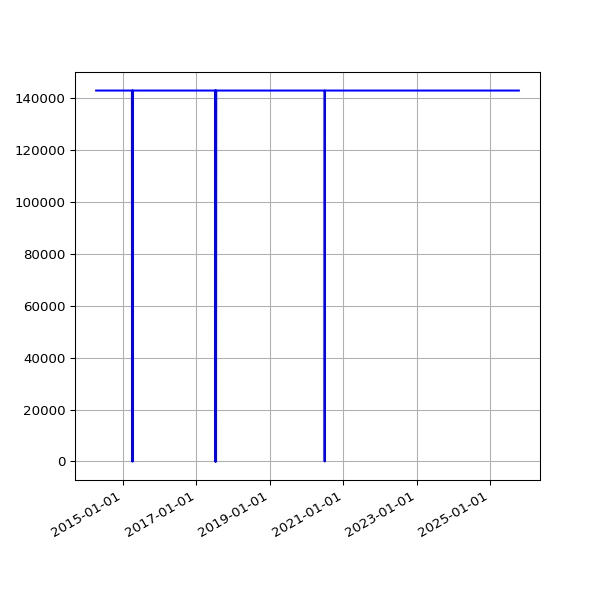

The data file committed next to this chart (first rows):
date, value
2014-04-10 02:32:11 +0100, 142953
2014-04-11 03:57:01 +0100, 142953
2014-04-12 02:28:21 +0100, 142953
2014-04-13 02:33:56 +0100, 142953
2014-04-14 02:33:30 +0100, 142953
2014-04-15 02:31:44 +0100, 142953
2014-04-16 02:40:52 +0100, 142953
2014-04-17 02:32:11 +0100, 142953
2014-04-18 02:34:14 +0100, 142953
2014-04-19 02:36:10 +0100, 142953
2014-04-20 02:32:54 +0100, 142953
2014-04-21 02:37:03 +0100, 142953
2014-04-22 02:37:55 +0100, 142953
2014-04-23 04:02:54 +0100, 142953
2014-04-24 02:39:03 +0100, 142953
2014-04-25 02:39:31 +0100, 142953
2014-04-26 02:42:56 +0100, 142953
2014-04-27 02:29:16 +0100, 142953
2014-04-28 02:30:50 +0100, 142953
2014-04-29 02:45:35 +0100, 142953
2014-04-30 02:37:46 +0100, 142953
2014-05-01 02:34:44 +0100, 142953
2014-05-02 02:40:09 +0100, 142953
2014-05-03 02:28:30 +0100, 142953
2014-05-04 02:32:23 +0100, 142953
2014-05-05 02:40:28 +0100, 142953
2014-05-06 02:43:49 +0100, 142953
2014-05-07 02:41:17 +0100, 142953
2014-05-08 02:37:50 +0100, 142953
2014-05-09 02:47:07 +0100, 142953
2014-05-10 02:37:52 +0100, 142953
2014-05-11 02:37:42 +0100, 142953
2014-05-12 02:38:38 +0100, 142953
2014-05-13 02:36:47 +0100, 142953
2014-05-14 02:39:16 +0100, 142953
2014-05-15 02:36:06 +0100, 142953
2014-05-16 02:47:36 +0100, 142953
2014-05-17 03:04:38 +0100, 142953
2014-05-18 02:33:13 +0100, 142953
2014-05-19 02:40:32 +0100, 142953
2014-05-20 03:03:44 +0100, 142953
2014-05-21 02:38:40 +0100, 142953
2014-05-22 02:41:01 +0100, 142953
2014-05-23 02:36:18 +0100, 142953
2014-05-24 02:41:54 +0100, 142953
2014-05-25 02:39:44 +0100, 142953
2014-05-26 02:40:23 +0100, 142953
2014-05-27 02:51:58 +0100, 142953
2014-05-28 02:41:32 +0100, 142953
2014-05-29 02:41:37 +0100, 142953
2014-05-30 02:40:04 +0100, 142953
2014-05-31 02:44:16 +0100, 142953
2014-06-01 02:38:21 +0100, 142953
2014-06-02 02:37:23 +0100, 142953
2014-06-03 02:37:31 +0100, 142953
2014-06-04 02:38:24 +0100, 142953
2014-06-05 02:35:42 +0100, 142953
2014-06-06 02:38:04 +0100, 142953
2014-06-07 02:37:35 +0100, 142953
2014-06-08 02:41:40 +0100, 142953
... 3,103 more rows
